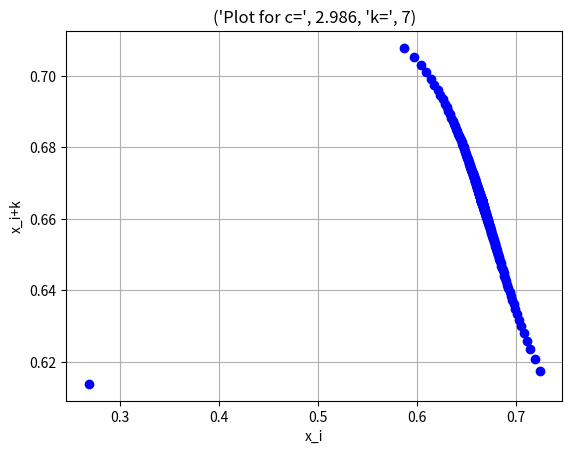

This chart was generated by the following Python code:
#!/usr/bin/env python3
# -*- coding: utf-8 -*-
"""
Created on Wed Aug 13 15:28:16 2025

@author: nikitha
"""
import matplotlib.pyplot as plt

x=0.1
c=2.986
k=7
X=[]
Y=[]
def random_number(c,x,k):
    x=0.1
    for i in range (0,1000):
        x=c*x*(1-x)
        X.append(x)
    x=X[k+1]
    for i in range(0,1000):
        x=c*x*(1-x)
        Y.append(x)
    return X,Y
random_number(c,x,k)
def Plot(x, y , title, xlabel='x_i', ylabel='x_i+k',file_name='random_plot3.png'):
    plt.plot(x, y, marker='o', linestyle='', color='b')
    plt.title(title)
    plt.xlabel(xlabel)
    plt.ylabel(ylabel)
    plt.grid(True)  
    plt.savefig(file_name)
    plt.show()
N='Plot for c=',c,'k=',k
Plot(X, Y, N)
#print(len(X),len(Y))